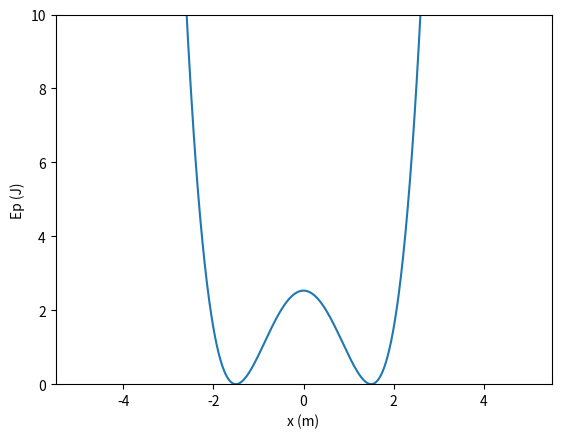

The matplotlib source for this figure:
# -*- coding: utf-8 -*-
"""
Created on Mon Jun  6 17:13:18 2022

@author: Alexandre
"""


import matplotlib.pyplot as plt
import numpy as np

xeq = 1.5
dt = 0.01
k = 1

x=np.arange(-5,5+dt,dt)

Ep = 0.5*k*(x**2-xeq**2)**2

plt.ylim([0,10])
plt.xlabel("x (m)")
plt.ylabel("Ep (J)")
plt.plot(x,Ep, label="Ep")